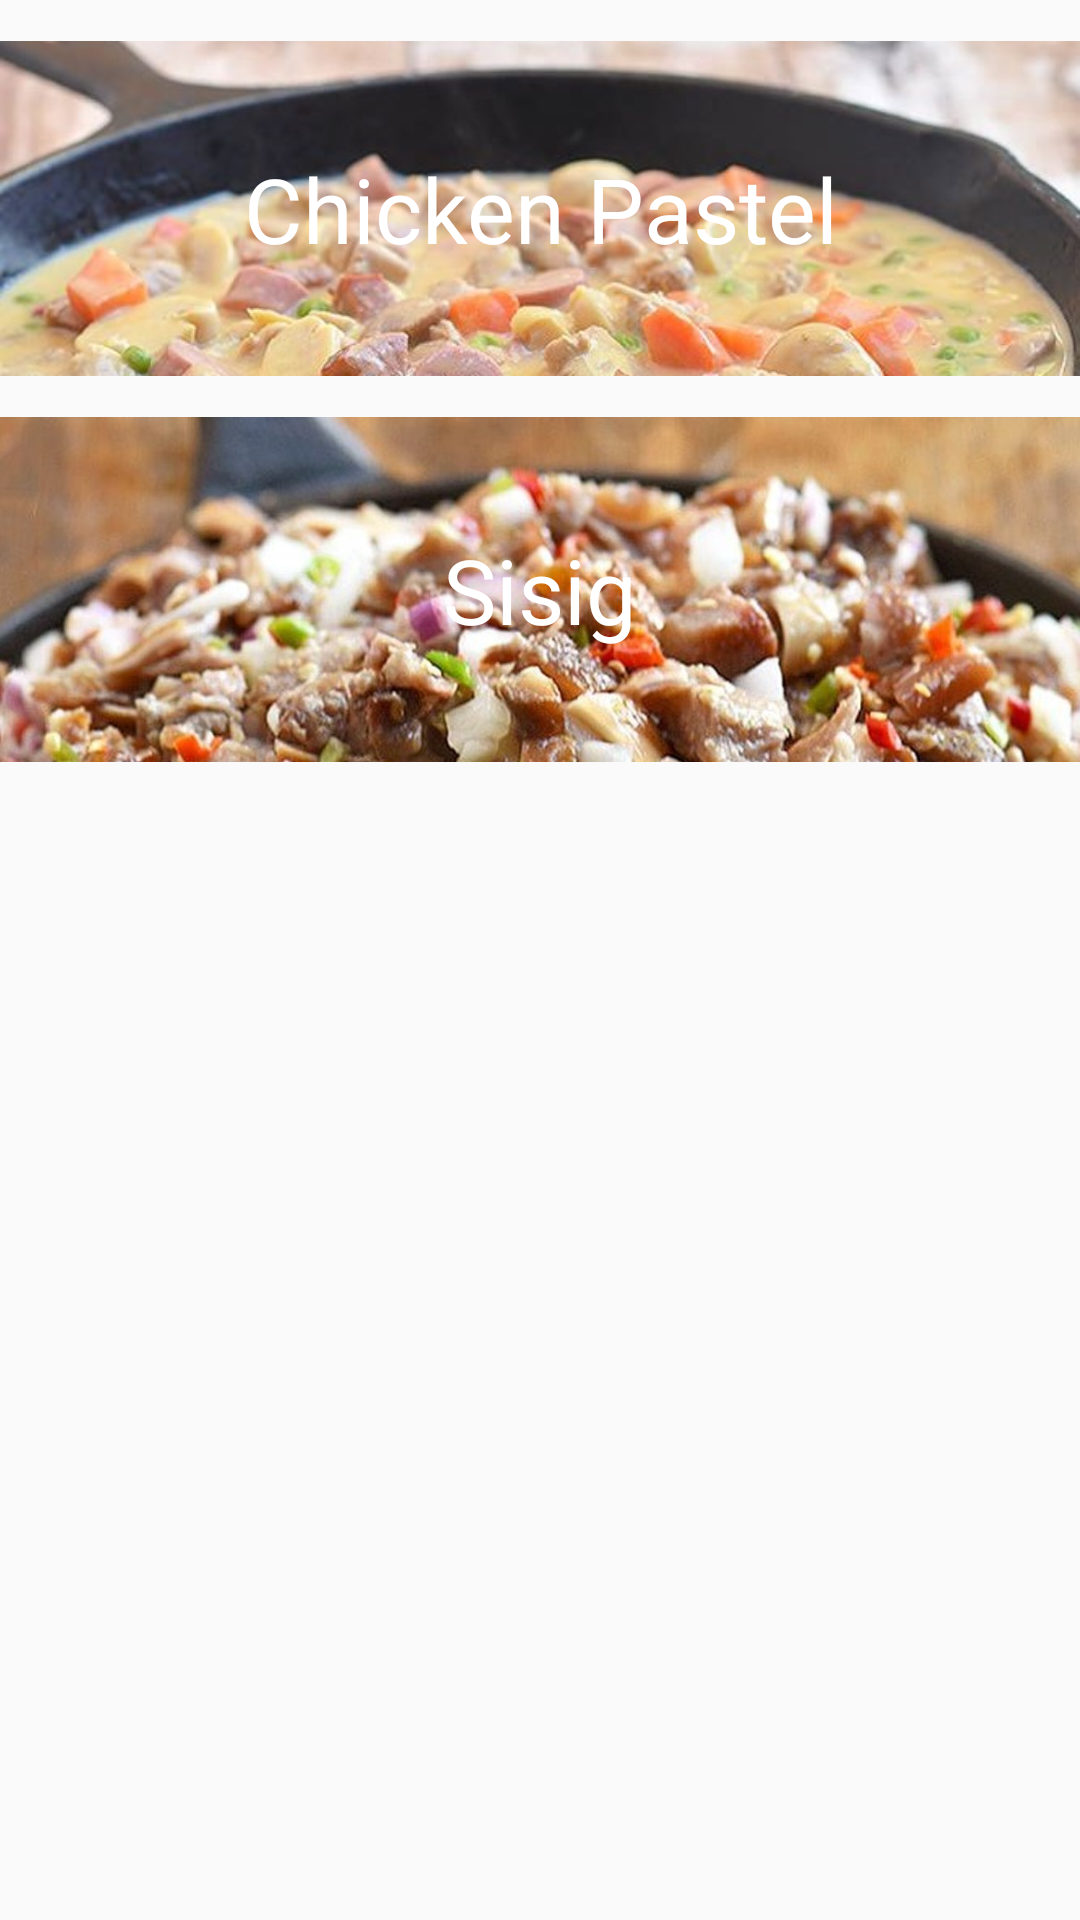

Reconstruct the res/layout file that produces this screen, plus the resources it refers to.
<!-- AndroidManifest.xml: application theme AppTheme -->
<!-- res/layout/activity_chose_central_luzon.xml -->
<?xml version="1.0" encoding="utf-8"?>
<androidx.coordinatorlayout.widget.CoordinatorLayout xmlns:android="http://schemas.android.com/apk/res/android"
    xmlns:app="http://schemas.android.com/apk/res-auto"
    xmlns:tools="http://schemas.android.com/tools"
    android:layout_width="match_parent"
    android:layout_height="match_parent"
    android:fitsSystemWindows="true"
    tools:context=".choseCentralLuzon">

    <com.google.android.material.appbar.AppBarLayout
        android:id="@+id/app_bar"
        android:layout_width="match_parent"
        android:layout_height="@dimen/app_bar_height"
        android:fitsSystemWindows="true"
        android:theme="@style/AppTheme.AppBarOverlay">

        <com.google.android.material.appbar.CollapsingToolbarLayout
            android:id="@+id/toolbar_layout"
            android:layout_width="match_parent"
            android:layout_height="match_parent"
            android:fitsSystemWindows="true"
            app:contentScrim="?attr/colorPrimary"
            app:layout_scrollFlags="scroll|exitUntilCollapsed"
            app:toolbarId="@+id/toolbar">

            <androidx.appcompat.widget.Toolbar
                android:id="@+id/toolbar"
                android:layout_width="match_parent"
                android:layout_height="?attr/actionBarSize"
                app:layout_collapseMode="pin"
                app:popupTheme="@style/AppTheme.PopupOverlay" />

        </com.google.android.material.appbar.CollapsingToolbarLayout>
    </com.google.android.material.appbar.AppBarLayout>

    <include
        layout="@layout/content_chose_central_luzon"
        android:layout_height="733dp" />

</androidx.coordinatorlayout.widget.CoordinatorLayout>
<!-- res/layout/content_chose_central_luzon.xml (included above) -->
<?xml version="1.0" encoding="utf-8"?>
<androidx.core.widget.NestedScrollView xmlns:android="http://schemas.android.com/apk/res/android"
    xmlns:app="http://schemas.android.com/apk/res-auto"
    xmlns:tools="http://schemas.android.com/tools"
    android:layout_width="match_parent"
    android:layout_height="match_parent"
    app:layout_behavior="@string/appbar_scrolling_view_behavior"
    tools:context=".choseCentralLuzon"
    tools:showIn="@layout/activity_chose_central_luzon">

    <LinearLayout
        android:layout_width="match_parent"
        android:layout_height="wrap_content"
        android:orientation="vertical">

        <FrameLayout
            android:layout_width="match_parent"
            android:layout_height="wrap_content">

            <ImageView
                android:id="@+id/imageView"
                android:layout_width="wrap_content"
                android:layout_height="139dp"
                app:srcCompat="@drawable/chickenpastel_banner" />

            <TextView
                android:id="@+id/chickenPastel"
                android:layout_width="411dp"
                android:layout_height="wrap_content"
                android:layout_gravity="center"
                android:foregroundGravity="center"
                android:gravity="center"
                android:text="Chicken Pastel"
                android:textColor="#FFFFFF"
                android:textSize="30sp" />
        </FrameLayout>

        <FrameLayout
            android:layout_width="match_parent"
            android:layout_height="115dp">

            <ImageView
                android:id="@+id/imageView3"
                android:layout_width="wrap_content"
                android:layout_height="179dp"
                android:layout_gravity="center"
                app:srcCompat="@drawable/sisig_banner" />

            <TextView
                android:id="@+id/sisig"
                android:layout_width="411dp"
                android:layout_height="wrap_content"
                android:layout_gravity="center"
                android:gravity="center"
                android:text="Sisig"
                android:textColor="#FFFFFF"
                android:textSize="30sp" />
        </FrameLayout>
    </LinearLayout>
</androidx.core.widget.NestedScrollView>
<!-- resources referenced by this layout -->
<resources>
  <!-- drawable chickenpastel_banner: jpg bitmap (drawable, 54812 bytes) -->
  <!-- drawable sisig_banner: jpg bitmap (drawable, 157912 bytes) -->
  <style name="AppTheme.AppBarOverlay" parent="ThemeOverlay.AppCompat.Dark.ActionBar" />
  <style name="AppTheme.PopupOverlay" parent="ThemeOverlay.AppCompat.Light" />
  <style name="AppTheme" parent="Theme.AppCompat.Light.NoActionBar">
          
          <item name="colorPrimary">@color/colorPrimary</item>
          <item name="colorPrimaryDark">@color/colorPrimaryDark</item>
          <item name="colorAccent">@color/colorAccent</item>
      </style>
  <!-- not gathered from this repository: default colours our renderer supplied (Android Studio template values) -->
  <color name="colorPrimary">#FF6200EE</color>
  <color name="colorPrimaryDark">#FF3700B3</color>
  <color name="colorAccent">#FF03DAC5</color>
</resources>
